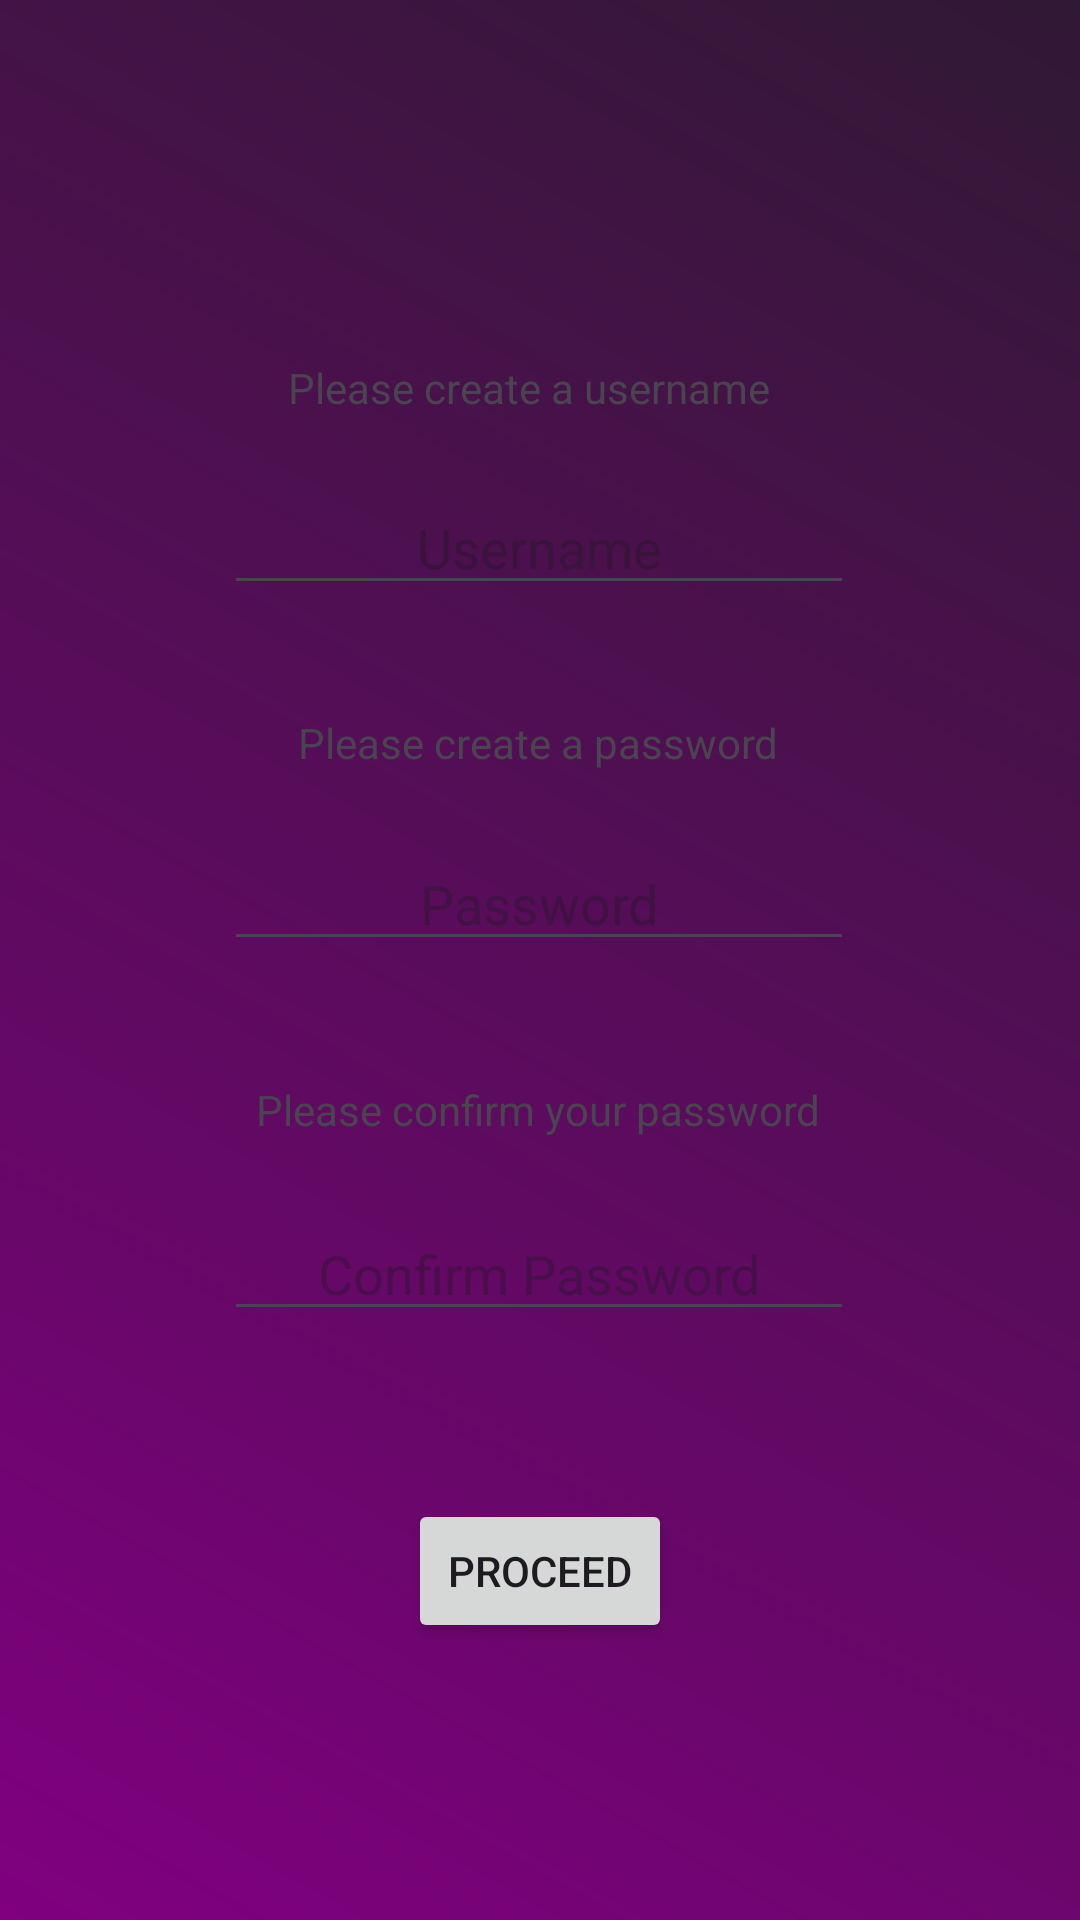

Reconstruct the res/layout file that produces this screen, plus the resources it refers to.
<!-- AndroidManifest.xml: application theme Theme.McAssignment -->
<!-- res/layout/user_signup.xml -->
<?xml version="1.0" encoding="utf-8"?>
<androidx.constraintlayout.widget.ConstraintLayout xmlns:android="http://schemas.android.com/apk/res/android"
    xmlns:app="http://schemas.android.com/apk/res-auto"
    xmlns:tools="http://schemas.android.com/tools"
    android:layout_width="match_parent"
    android:layout_height="match_parent"
    android:background="@drawable/counselor_or_user_background">

    <EditText
        android:id="@+id/username"
        android:layout_width="wrap_content"
        android:layout_height="wrap_content"
        android:ems="10"
        android:hint="Username"
        android:inputType="text"
        android:textAlignment="center"
        app:layout_constraintBottom_toBottomOf="parent"
        app:layout_constraintEnd_toEndOf="parent"
        app:layout_constraintHorizontal_bias="0.497"
        app:layout_constraintStart_toStartOf="parent"
        app:layout_constraintTop_toTopOf="parent"
        app:layout_constraintVertical_bias="0.268" />

    <EditText
        android:id="@+id/userPassword"
        android:layout_width="wrap_content"
        android:layout_height="wrap_content"
        android:ems="10"
        android:hint="Password"
        android:inputType="textPassword"
        android:textAlignment="center"
        app:layout_constraintBottom_toBottomOf="parent"
        app:layout_constraintEnd_toEndOf="parent"
        app:layout_constraintHorizontal_bias="0.497"
        app:layout_constraintStart_toStartOf="parent"
        app:layout_constraintTop_toTopOf="parent"
        app:layout_constraintVertical_bias="0.466" />

    <TextView
        android:id="@+id/textView3"
        android:layout_width="wrap_content"
        android:layout_height="wrap_content"
        android:text="Please create a password"
        app:layout_constraintBottom_toBottomOf="parent"
        app:layout_constraintEnd_toEndOf="parent"
        app:layout_constraintHorizontal_bias="0.498"
        app:layout_constraintStart_toStartOf="parent"
        app:layout_constraintTop_toTopOf="parent"
        app:layout_constraintVertical_bias="0.383" />

    <TextView
        android:id="@+id/textView2"
        android:layout_width="167dp"
        android:layout_height="20dp"
        android:text="Please create a username"
        app:layout_constraintBottom_toBottomOf="parent"
        app:layout_constraintEnd_toEndOf="parent"
        app:layout_constraintHorizontal_bias="0.497"
        app:layout_constraintStart_toStartOf="parent"
        app:layout_constraintTop_toTopOf="parent"
        app:layout_constraintVertical_bias="0.193" />

    <Button
        android:id="@+id/user_proceed_button"
        android:layout_width="wrap_content"
        android:layout_height="wrap_content"
        android:text="Proceed"
        app:layout_constraintBottom_toBottomOf="parent"
        app:layout_constraintEnd_toEndOf="parent"
        app:layout_constraintStart_toStartOf="parent"
        app:layout_constraintTop_toTopOf="parent"
        app:layout_constraintVertical_bias="0.844" />

    <TextView
        android:id="@+id/textView"
        android:layout_width="wrap_content"
        android:layout_height="wrap_content"
        android:text="Please confirm your password"
        app:layout_constraintBottom_toBottomOf="parent"
        app:layout_constraintEnd_toEndOf="parent"
        app:layout_constraintHorizontal_bias="0.497"
        app:layout_constraintStart_toStartOf="parent"
        app:layout_constraintTop_toTopOf="parent"
        app:layout_constraintVertical_bias="0.58" />

    <EditText
        android:id="@+id/userConfPass"
        android:layout_width="wrap_content"
        android:layout_height="wrap_content"
        android:ems="10"
        android:inputType="textPassword"
        android:hint="Confirm Password"
        android:textAlignment="center"
        app:layout_constraintBottom_toBottomOf="parent"
        app:layout_constraintEnd_toEndOf="parent"
        app:layout_constraintHorizontal_bias="0.497"
        app:layout_constraintStart_toStartOf="parent"
        app:layout_constraintTop_toTopOf="parent"
        app:layout_constraintVertical_bias="0.672" />


</androidx.constraintlayout.widget.ConstraintLayout>
<!-- resources referenced by this layout -->
<resources>
  <!-- drawable counselor_or_user_background (drawable) -->
  <?xml version="1.0" encoding="utf-8"?>
  <shape xmlns:android="http://schemas.android.com/apk/res/android"
      android:shape="rectangle">
  
      <gradient
          android:startColor="#800080"
          android:endColor="#301934"
          android:angle="45"/>
  
  </shape>
  <style name="Theme.McAssignment" parent="Base.Theme.McAssignment" />
  <style name="Base.Theme.McAssignment" parent="Theme.Material3.DayNight.NoActionBar">
          
          
      </style>
</resources>
